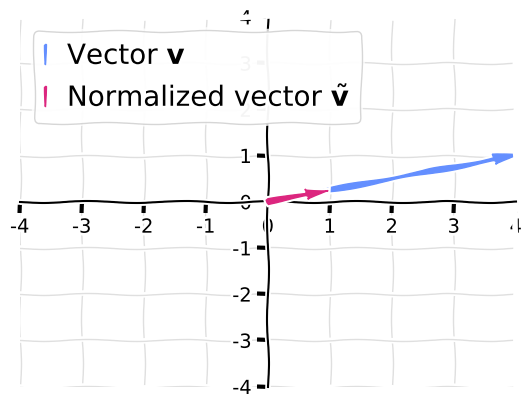

Write the Python code that produced this figure. (Note: this script raises an exception after producing the figure.)
# [redacted]

import numpy
import matplotlib.pyplot as plt
# @title Plotting functions
from matplotlib.patches import FancyArrowPatch
from mpl_toolkits.mplot3d import proj3d


def visualize_vectors(v, v_unit):
  """ Plots a 2D vector and the corresponding unit vector

  Args:
    v (ndarray): array of size (2,) with the vector coordinates
    v_unit (ndarray): array of size (2, ) with the unit vector coordinates

  """
  fig, ax = plt.subplots()

  # Set up plot aesthetics
  ax.spines['top'].set_color('none')
  ax.spines['bottom'].set_position('zero')
  ax.spines['left'].set_position('zero')
  ax.spines['right'].set_color('none')
  ax.set(xlim = [-6, 6], ylim = [-6, 6])
  ax.grid(True, alpha=.4, linewidth=1, zorder=0)

  # Plot vectors
  v_arr = ax.arrow(0, 0, v[0], v[1], width=0.08, color='#648FFF',
                   length_includes_head=True, zorder=2);
  v_unit_arr = ax.arrow(0, 0, v_unit[0], v_unit[1], width=0.08,
                        color='#DC267F',
                        length_includes_head=True, zorder=3);
  ax.set(xlim = [-4, 4], ylim = [-4, 4]);

  # Add legend
  leg = ax.legend([v_arr, v_unit_arr],
                  [r"Vector $\mathbf{v}$",
                   r"Normalized vector $\tilde{\mathbf{v}}$"],
                  handlelength=0, fontsize=20, loc='upper left')
  for handle, label in zip(leg.legendHandles, leg.texts):
    label.set_color(handle.get_facecolor())
    handle.set_visible(False)

def normalize_vector(input_vector):
  """ Normalizes a vector to length 1

  Inputs:
    input_vector (ndarray): array of shape (n_dim, ) where n_dim is the
        dimensionality of the vector

  Outputs:
    (ndarray): normalized vector of length 1
  """

  # Compute vector length (use np.linalg.norm)
  vector_length = numpy.linalg.norm(input_vector)

  # Create normalized vector
  normalized_vector = input_vector / vector_length

  return normalized_vector

# Create vector v from above (use np.array)
v = numpy.array([4, 1])

# Call the function
v_unit = normalize_vector(v)

# Visualize the vectors
with plt.xkcd():
  visualize_vectors(v, v_unit)

plt.show()